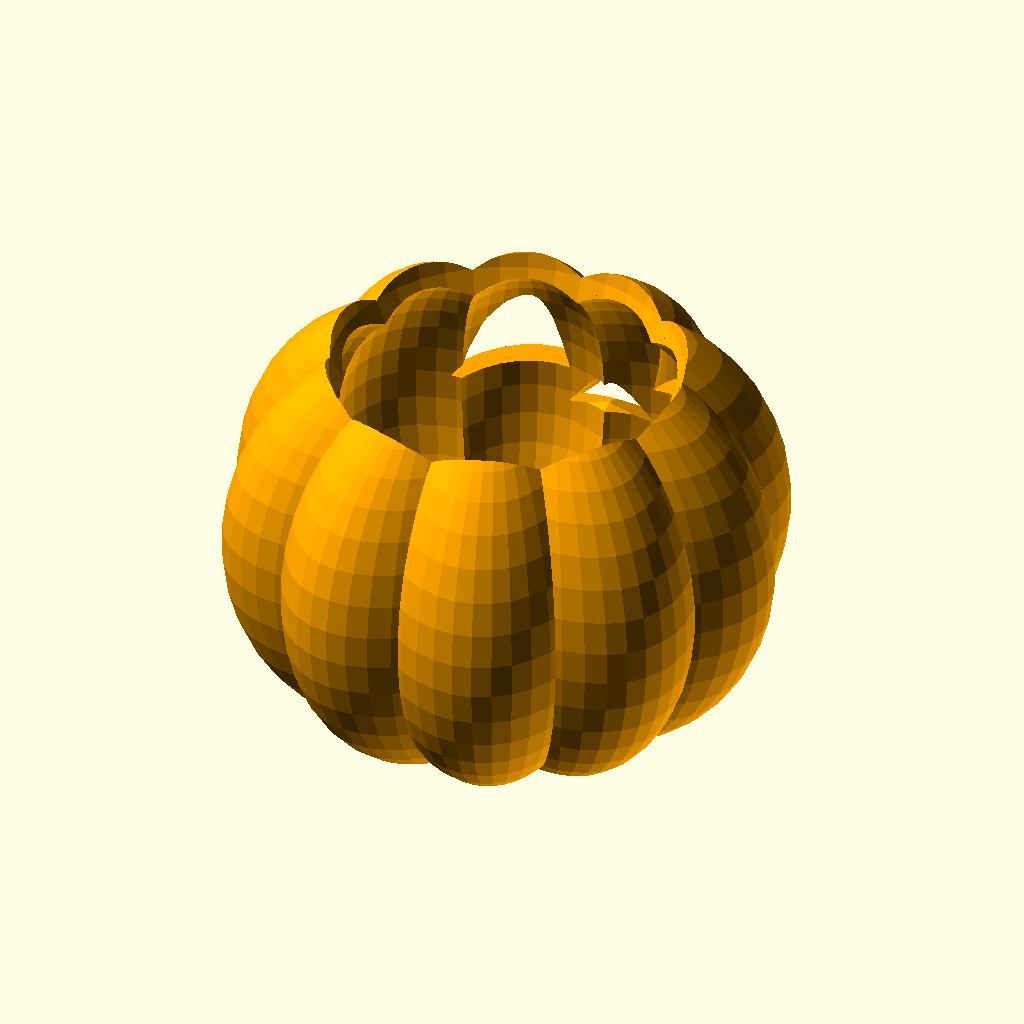
Cell 1 — every parameter at its default value.
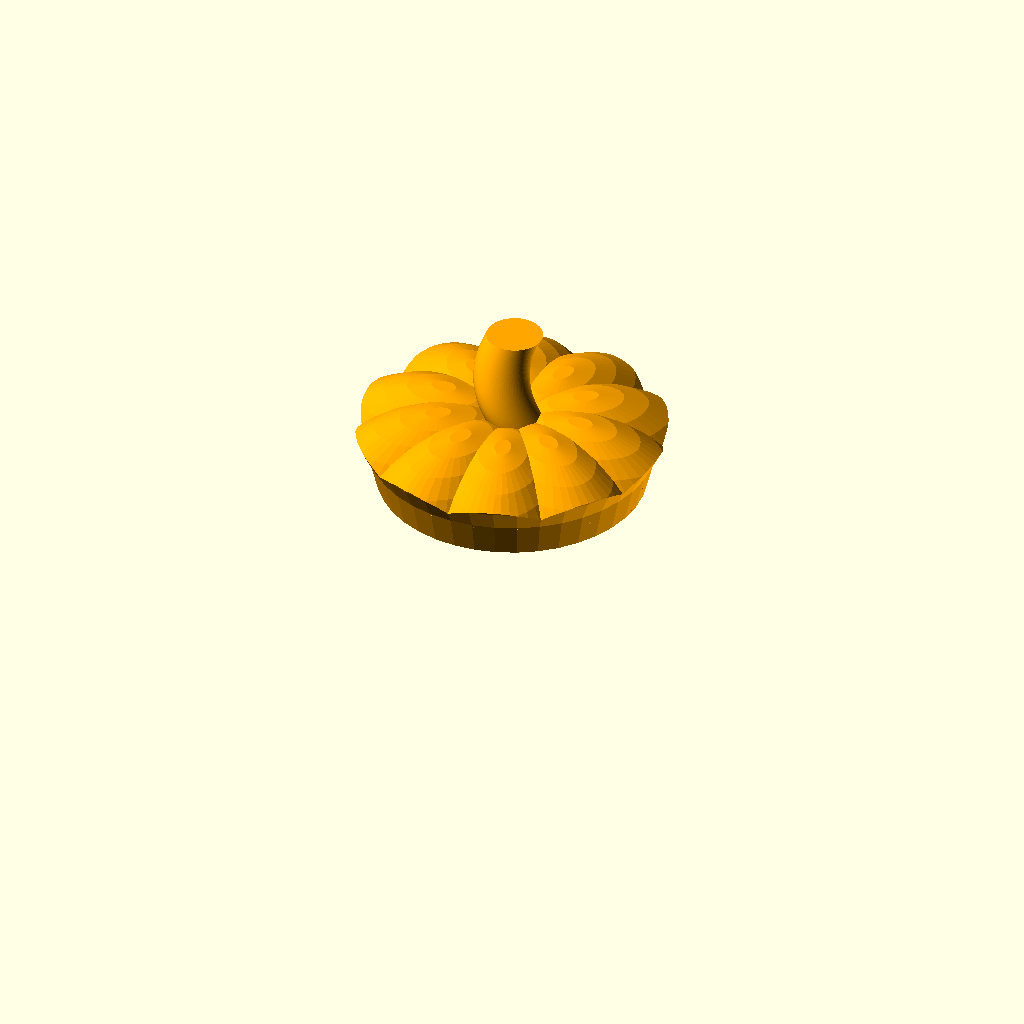
Cell 2 — Parts set to 2, the other parameters unchanged.
All cells are drawn from the same view direction (rotation 55°, 0°, 25°, orthographic, colour scheme Cornfield), but the view is re-fitted for each cell, so position and scale can differ between cells as well as the parameter.
OpenSCAD source file inputs/thingiverse/files/thing-1091994/Pumpkin-DD.scad:
//Parts 1 = PUMPKIN NO LID, Parts 2 = LID
Parts = 1; 
// Scaling the Model
Size=1; //[1]
//Detail
$fn = 40;
//Has Nose, 1 = YES, 2 = NO
Has_Nose = 1;
//Cool Eyes or nah, 1 = YES, 2 = NAH
Cool_Eyes = 1;
//Mouth Expression, 1 = Happy, 2 = Not Happy
Mouth_Expression = 1;
    //START MAKING MODULES HERE
    module Mouth()//its the mouth
    {
        translate([0,33 * Size,-28 * Size])
        {
            difference()
            {
                scale([45,40,15])
                {
                    cylinder(Size,0,Size,$fn=4);
                }
                translate([0,0,16*Size])
                {
                    scale([1.99,1,0.30])
                    {
                        sphere(r=Size*20);
                    }
                }
                translate([-5*Size,0,12*Size])//starting to make the mouth pillars MOUTH R1
                {
                    cube([5*Size, 20*Size, 25*Size],true);
                }
                translate([5*Size,0,12*Size])//starting to make the mouth pillars MOUTH L1
                {
                    cube([5*Size, 20*Size, 25*Size],true);
                }
                translate([-14*Size,0,12*Size])//starting to make the mouth pillars MOUTH R2
                {
                    cube([5*Size, 20*Size, 25*Size],true);
                }
                translate([14*Size,0,12*Size])//starting to make the mouth pillars MOUTH L2
                {
                    cube([5*Size, 20*Size, 25*Size],true);
                }
                translate([-24*Size,0,12*Size])//starting to make the mouth pillars MOUTH R3
                {
                    cube([5*Size, 20*Size, 25*Size],true);
                }
                translate([24*Size,0,12*Size])//starting to make the mouth pillars MOUTH L3
                {
                    cube([5*Size, 20*Size, 25*Size],true);
                }
            }
        }
    }
    
    module Nose()
    {
        translate([0,38*Size,-5*Size])
        {
            difference()
            {
                cylinder(10*Size, 8*Size,0);//large part
                cylinder(3*Size,11*Size,0,$fn=4);//small part
            }
        }
    }    
    module Eye()//its an eye
    {
         translate([17*Size,37.*Size,Size*2])
         {
             if(Cool_Eyes == 1)
             {
                 hull()
                 {
                    cylinder(12*Size,10*Size,0);
                    translate([0,-2*Size,Size*17])
                    {
                        rotate([0,-50,0])
                        {
                            cylinder(7*Size, 1.75*Size,0);
                        }
                    }    
                 }
            }
            if(Cool_Eyes == 2)
             {
                cylinder(12*Size,10*Size,0);
                
            }
         }
    } 
    module PumpkinPart()
    {
        scale([Size*1.55, Size, Size*1.75])
        {
            translate([Size*9, 0, 0])
            {    
                sphere(r=Size*20);
            }
        }
    }
        
    module Pumpkin()
    {
        PumpkinPart();
        
        mirror()
        {
            PumpkinPart();
        }
        rotate([0,0,36])
        {
            PumpkinPart();
        }
        
        rotate([0,0,-36])
        {   
            PumpkinPart();
        }
    
        rotate([0,0,72])
        {
            PumpkinPart();
        }
    
        rotate([0,0,-72])
        {
            PumpkinPart();
        }
    
        rotate([0,0,-108])
        {
            PumpkinPart();
        }

        rotate([0,0,108])
        {
            PumpkinPart();
        }
        rotate([0,0,144])
        {
            PumpkinPart();
        }
        
        rotate([0,0,-144])
        {
            PumpkinPart();
        }
    }
color("orange")
{
    if(Parts == 1)
    {
            difference()
            {
                Pumpkin();
                scale([0.9,0.9,0.9])
                {
                    Pumpkin();
                }
                Eye();
                mirror()
                {   
                    Eye();
                }    
                if (Has_Nose == 1)
                {
                    Nose();
                }
                if (Mouth_Expression == 1)
                {
                    Mouth();
                }
                if (Mouth_Expression == 2)
                {
                    translate([0,0,-35])
                    {
                        rotate([0,180,0])
                        {
                            Mouth();
                        }
                    }
                }
                translate([0,0,40*(Size)])
                {
                    sphere(r=30*Size);
                }   
            }
    }
    if (Parts == 2)
    {
        translate([0,0,18*Size])
        {
            cylinder(r1=24*Size,r2=26*Size,h=8*Size);
        }
            intersection()
        {
            difference()
            {
                scale([0.95,0.95,0.95])
                {
                    Pumpkin();
                }
                cube([100,100,40],true);
            }    
            translate([0,0,Size*40])
            {
            sphere(r=Size*30);
            }
            
        }
        translate([1*Size,3*Size,0])
        {
            difference()
            {
                    linear_extrude(height = 100*Size, center = true, convexity = 10, twist = 1000,$fn=100)
                    translate([4*Size, 0, 0])
                    {
                    circle(r = 5*Size);
                    }
                translate([0,0,-22*Size])
                {
                    cube([1000*Size,1000*Size,100*Size],true);
                }
                translate([0,0,94*Size])
                {
                    cube([50*Size,50*Size,100*Size],true);
                }
            }
        }
    }
}
Customizer parameters (derived from the source; name, type, default, range or options):
Parts: number, default 1
Size: number, default 1, range 0 to 1
Has_Nose: number, default 1
Cool_Eyes: number, default 1
Mouth_Expression: number, default 1
